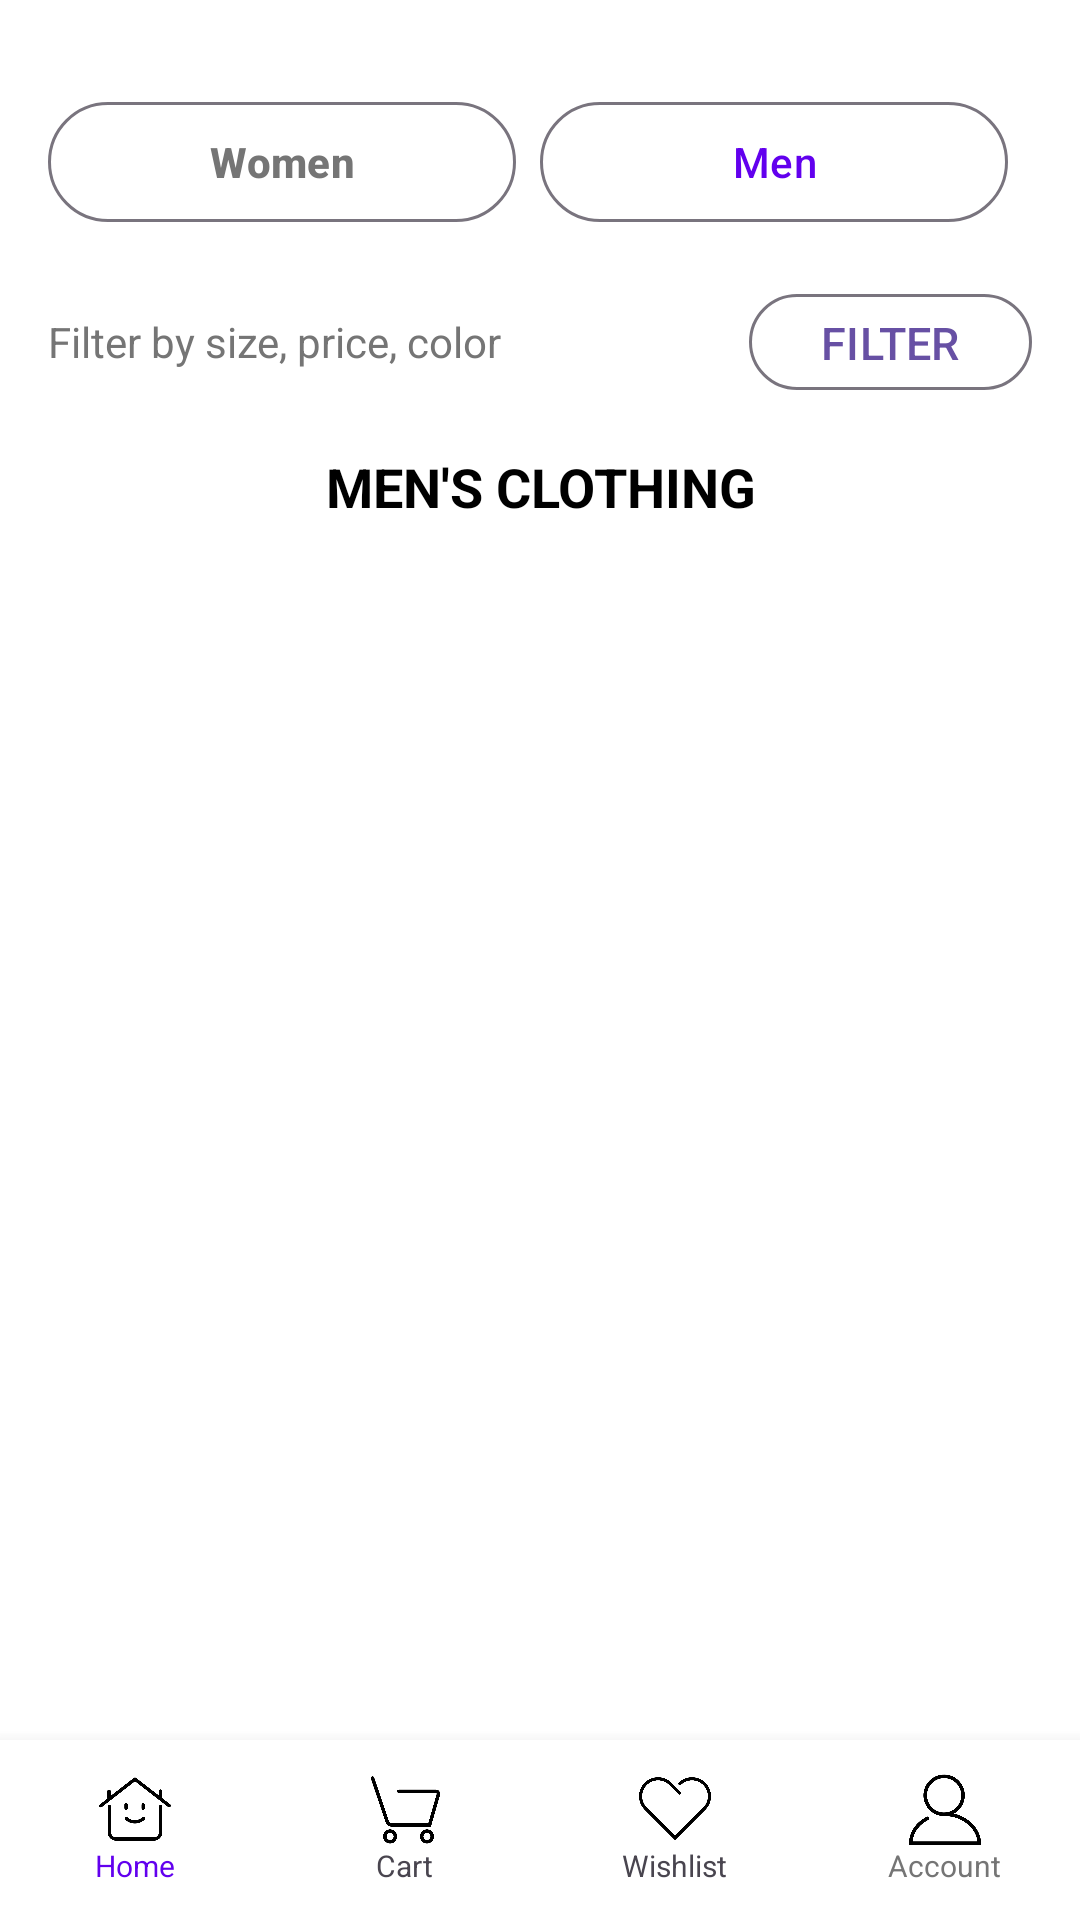

The Android layout XML behind this screen, and the referenced resources:
<!-- AndroidManifest.xml: application theme Theme.ClosetCraft -->
<!-- res/layout/activity_men.xml -->
<?xml version="1.0" encoding="utf-8"?>
<RelativeLayout
    xmlns:android="http://schemas.android.com/apk/res/android"
    xmlns:app="http://schemas.android.com/apk/res-auto"
    android:layout_width="match_parent"
    android:layout_height="match_parent"
    android:background="@color/white">

    
    <LinearLayout
        android:layout_width="match_parent"
        android:layout_height="match_parent"
        android:orientation="vertical"
        android:layout_above="@id/bottom_navigation">

        
        <LinearLayout
            android:layout_width="match_parent"
            android:layout_height="wrap_content"
            android:orientation="horizontal"
            android:gravity="center"
            android:layout_marginTop="30dp"
            android:layout_marginBottom="16dp"
            android:paddingHorizontal="16dp">

            <com.google.android.material.button.MaterialButton
                android:id="@+id/womenButton"
                android:layout_width="0dp"
                android:layout_height="48dp"
                android:layout_weight="1"
                android:text="Women"
                style="@style/Widget.Material3.Button.OutlinedButton"
                android:textColor="@color/gray_600"
                android:textStyle="bold"/>

            <com.google.android.material.button.MaterialButton
                android:id="@+id/menButton"
                android:layout_width="0dp"
                android:layout_height="48dp"
                android:layout_weight="1"
                android:layout_marginHorizontal="8dp"
                android:text="Men"
                style="@style/Widget.Material3.Button.OutlinedButton"
                android:textColor="@color/purple_500"/>


        </LinearLayout>

        
        <LinearLayout
            android:layout_width="match_parent"
            android:layout_height="wrap_content"
            android:orientation="horizontal"
            android:layout_marginBottom="16dp"
            android:paddingHorizontal="16dp"
            android:gravity="center_vertical">

            <TextView
                android:layout_width="0dp"
                android:layout_height="wrap_content"
                android:layout_weight="1"
                android:text="Filter by size, price, color"
                android:textSize="14sp"
                android:textColor="@color/gray_600"/>

            <com.google.android.material.button.MaterialButton
                android:id="@+id/filterButton"
                android:layout_width="wrap_content"
                android:layout_height="40dp"
                android:text="FILTER"
                android:textSize="15dp"
                style="@style/Widget.Material3.Button.OutlinedButton"
                />

        </LinearLayout>

        
        <TextView
            android:layout_width="match_parent"
            android:layout_height="wrap_content"
            android:text="MEN'S CLOTHING"
            android:textSize="18sp"
            android:textColor="@color/black"
            android:textStyle="bold"
            android:layout_marginBottom="16dp"
            android:gravity="center"/>

        
        <androidx.recyclerview.widget.RecyclerView
            android:id="@+id/productsRecyclerView"
            android:layout_width="match_parent"
            android:layout_height="match_parent"
            android:background="@color/white"
            android:padding="8dp"/>

    </LinearLayout>

    
    <LinearLayout
        android:id="@+id/bottom_navigation"
        android:layout_width="match_parent"
        android:layout_height="60dp"
        android:layout_alignParentBottom="true"
        android:orientation="horizontal"
        android:weightSum="4"
        android:background="@color/white"
        android:elevation="8dp"
        android:paddingVertical="8dp">

        <LinearLayout
            android:id="@+id/nav_home"
            android:layout_width="0dp"
            android:layout_height="match_parent"
            android:layout_weight="1"
            android:orientation="vertical"
            android:gravity="center">

            <ImageView
                android:layout_width="24dp"
                android:layout_height="24dp"
                android:src="@drawable/home"/>
            <TextView
                android:layout_width="wrap_content"
                android:layout_height="wrap_content"
                android:text="@string/home"
                android:textSize="10sp"
                android:textColor="@color/purple_500"/>
        </LinearLayout>



        <LinearLayout
            android:id="@+id/nav_cart"
            android:layout_width="0dp"
            android:layout_height="match_parent"
            android:layout_weight="1"
            android:orientation="vertical"
            android:gravity="center">

            <ImageView
                android:layout_width="24dp"
                android:layout_height="24dp"
                android:src="@drawable/cart"/>
            <TextView
                android:layout_width="wrap_content"
                android:layout_height="wrap_content"
                android:text="@string/cart"
                android:textSize="10sp"/>
        </LinearLayout>

        <LinearLayout
            android:id="@+id/nav_favourites"
            android:layout_width="0dp"
            android:layout_height="match_parent"
            android:layout_weight="1"
            android:orientation="vertical"
            android:gravity="center">

            <ImageView
                android:layout_width="24dp"
                android:layout_height="24dp"
                android:src="@drawable/favorites"/>
            <TextView
                android:layout_width="wrap_content"
                android:layout_height="wrap_content"
                android:text="@string/wishlist"
                android:textSize="10sp"/>
        </LinearLayout>

        <LinearLayout
            android:id="@+id/nav_account"
            android:layout_width="0dp"
            android:layout_height="match_parent"
            android:layout_weight="1"
            android:orientation="vertical"
            android:gravity="center">

            <ImageView
                android:layout_width="24dp"
                android:layout_height="24dp"
                android:src="@drawable/account"/>
            <TextView
                android:layout_width="wrap_content"
                android:layout_height="wrap_content"
                android:text="@string/account"
                android:textSize="10sp"
                android:textColor="@color/gray_600"/>
        </LinearLayout>
    </LinearLayout>
</RelativeLayout>
<!-- resources referenced by this layout -->
<resources>
  <color name="black">#FF000000</color>
  <color name="gray_600">#FF757575</color>
  <color name="purple_500">#FF6200EE</color>
  <color name="white">#FFFFFFFF</color>
  <!-- drawable account: png bitmap (drawable, 9944 bytes) -->
  <!-- drawable cart: png bitmap (drawable, 8101 bytes) -->
  <!-- drawable favorites: png bitmap (drawable, 7607 bytes) -->
  <!-- drawable home: png bitmap (drawable, 11977 bytes) -->
  <string name="account">Account</string>
  <string name="cart">Cart</string>
  <string name="home">Home</string>
  <string name="wishlist">Wishlist</string>
  <style name="Theme.ClosetCraft" parent="Base.Theme.ClosetCraft" />
  <style name="Base.Theme.ClosetCraft" parent="Theme.Material3.DayNight.NoActionBar">
          
          
      </style>
</resources>
